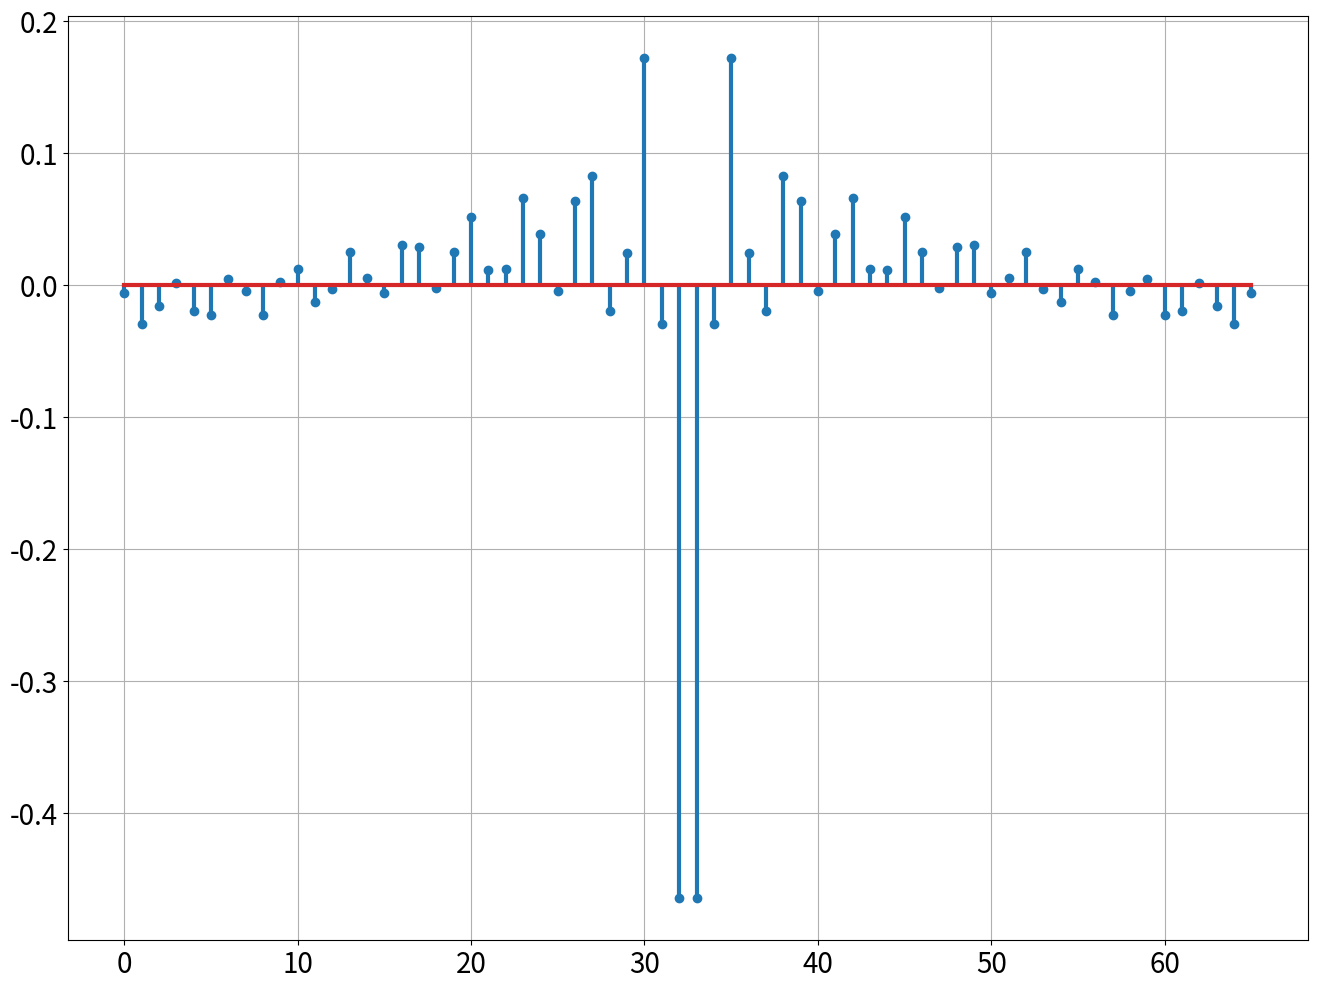
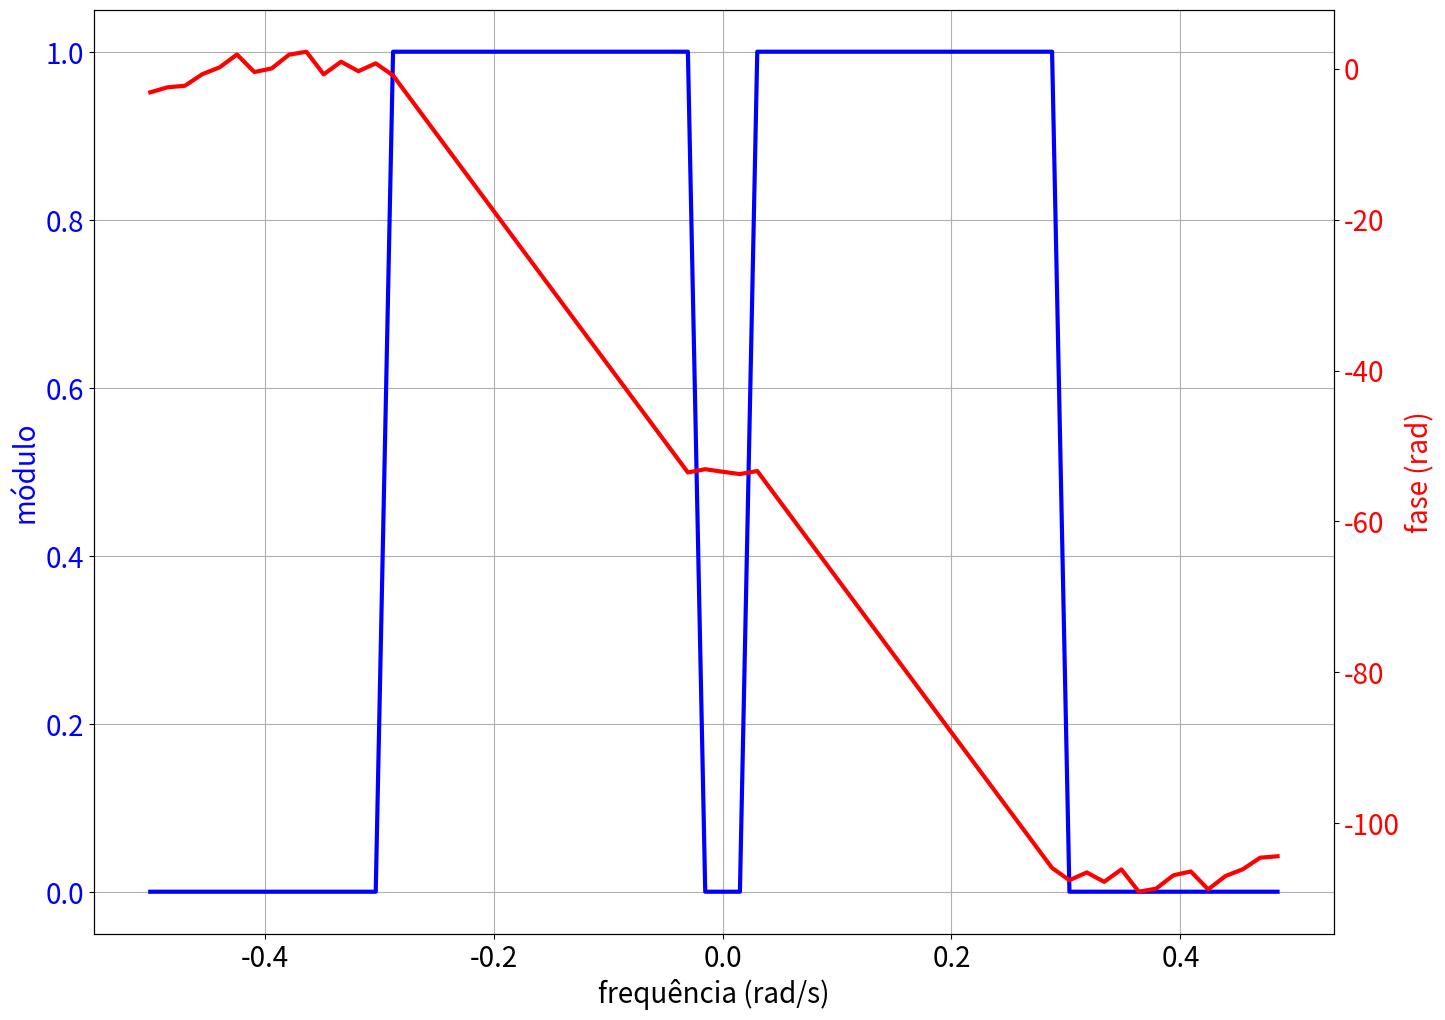

Source code (Python) for these figures, in order:
#%%
import numpy as np
import matplotlib.pyplot as plt
from numpy import ones,zeros
# %%
plt.rcParams['lines.linewidth'] = 3
plt.rcParams['font.size'] = 20
plt.rcParams['figure.figsize'] = [16,12]
#%%
M = 65
N = M + 1

omega_p = 30
omega_s = 100

kp = int(np.floor(N*omega_p/omega_s))

A = zeros(N)
#A[:kp] = ones(kp)
A[N-kp:] = ones(kp)
#%%
indice = int((M+1)/2)
A[indice] = 0
k = np.arange(1,int(M-1/2)+1)
h = np.zeros(N)
# %%
for n in range(N):
    aux = (-1)**k * A[k] * np.cos((k*np.pi*(1+2*n))/N)
    h[n] = A[0] + 2*np.sum(aux)
h = h/N
# %%
time = np.arange(N)
plt.stem(time,h)
plt.grid(True)
# %%
H = np.fft.fftshift(np.fft.fft(h,))
freq = np.fft.fftshift(np.fft.fftfreq(N))
mod_H = np.abs(H)
phase = np.arctan2(np.imag(H),np.real(H))
phase = np.unwrap(phase)
# %%
fig, ax1 = plt.subplots()
ax1.set_xlabel('frequência (rad/s)')
ax1.set_ylabel('módulo',color = 'blue')
ax1.plot(freq,mod_H,color = 'blue')
ax1.tick_params(axis='y', labelcolor='blue')
ax1.grid(True)
ax2 = ax1.twinx()
ax2.set_ylabel('fase (rad)',color = 'red')
ax2.plot(freq, phase, color='red')
ax2.tick_params(axis='y', labelcolor='red')
# %%
